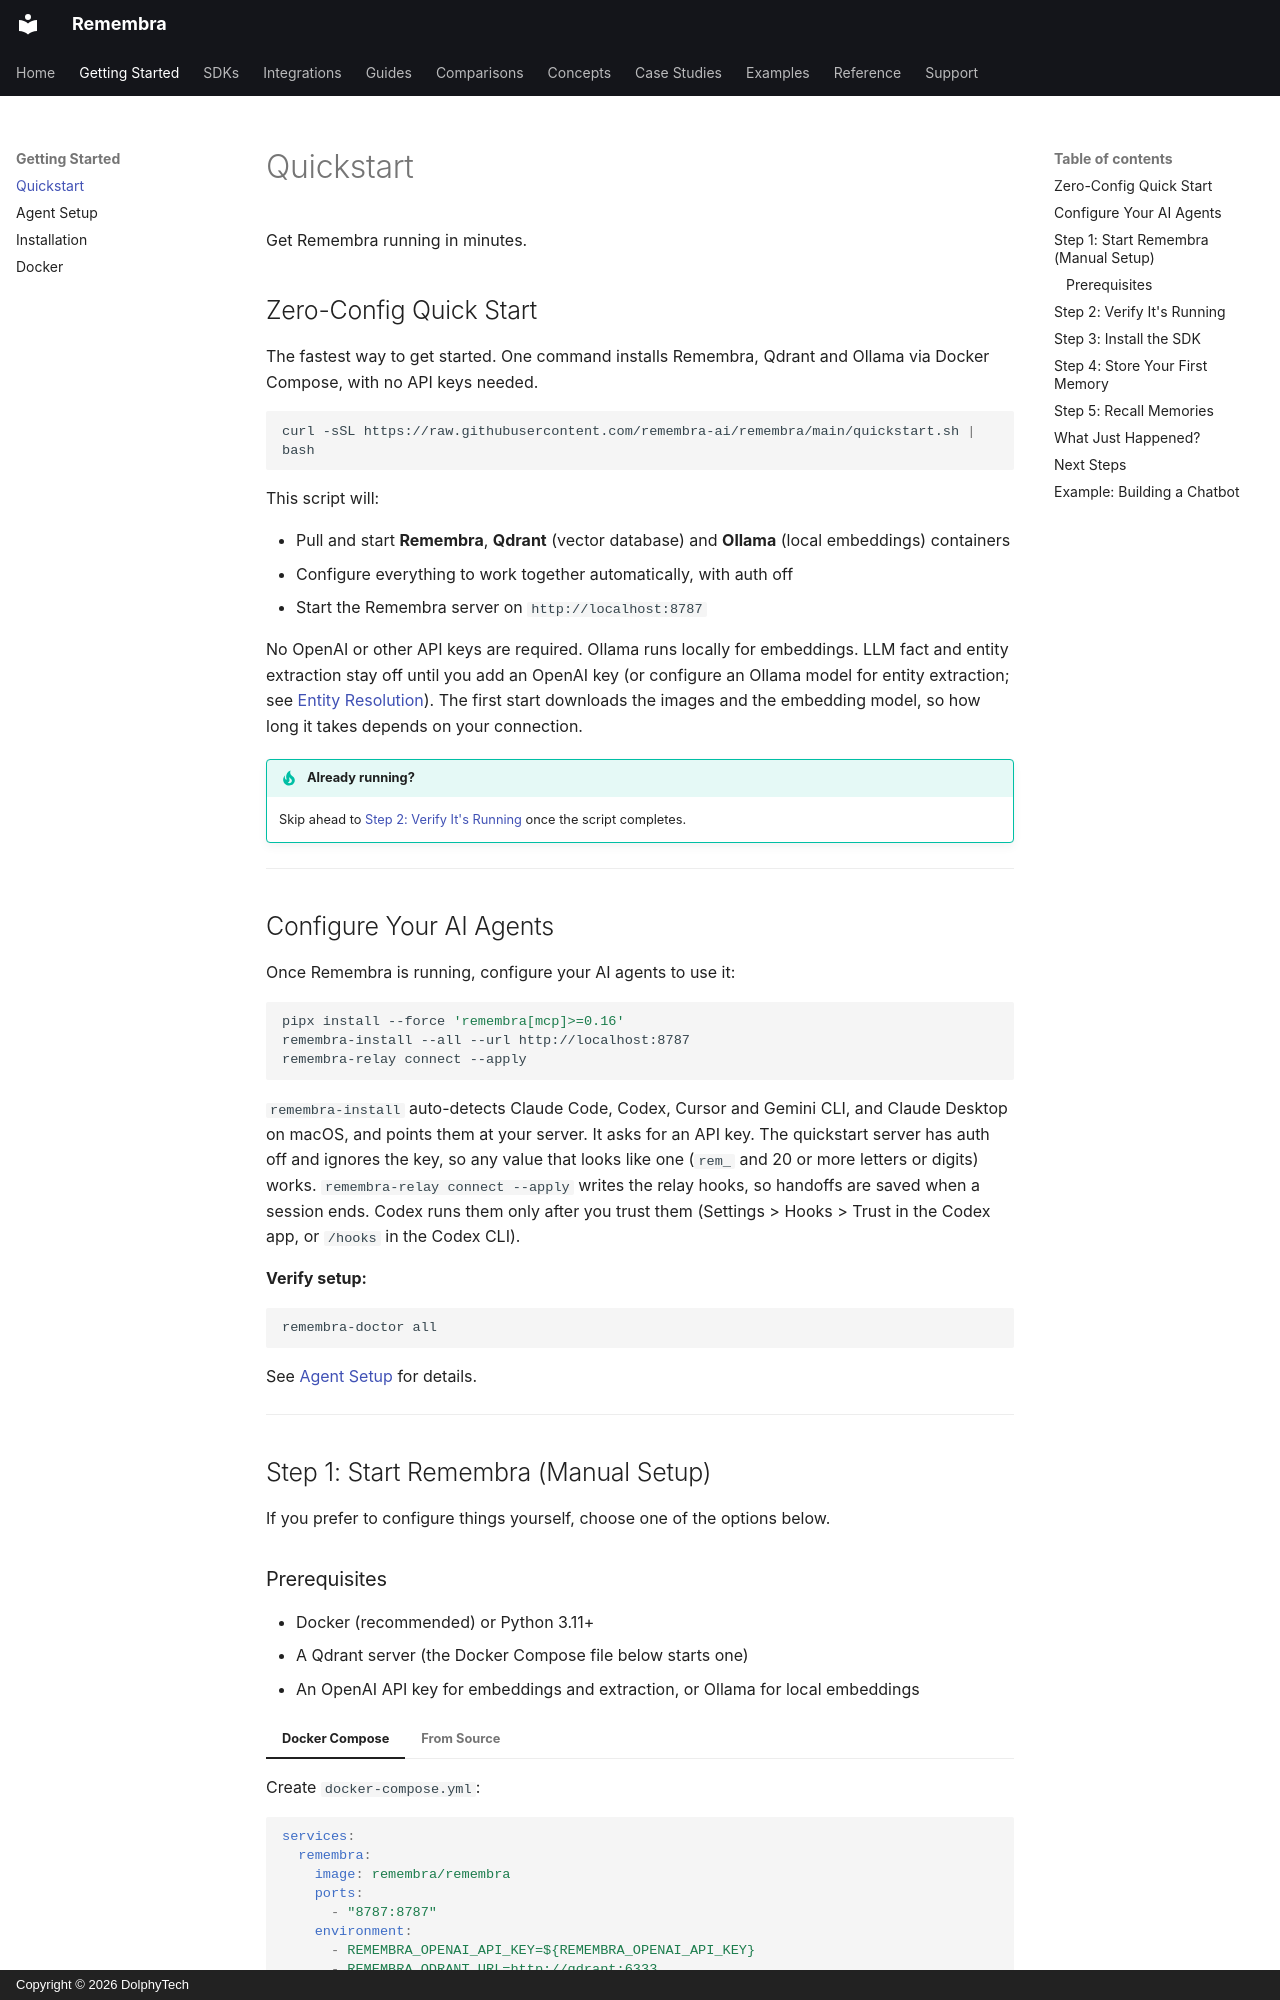

repository: remembra-ai/remembra · page: getting-started/quickstart/index.html · generator: mkdocs · copyright: Copyright © 2026 DolphyTech

# Quickstart

Get Remembra running in minutes.

## Zero-Config Quick Start

The fastest way to get started. One command installs Remembra, Qdrant and Ollama via Docker Compose, with no
API keys needed.

```bash
curl -sSL https://raw.githubusercontent.com/remembra-ai/remembra/main/quickstart.sh | bash
```

This script will:

- Pull and start **Remembra**, **Qdrant** (vector database) and **Ollama** (local embeddings) containers
- Configure everything to work together automatically, with auth off
- Start the Remembra server on `http://localhost:8787`

No OpenAI or other API keys are required. Ollama runs locally for embeddings. LLM fact and entity extraction stay
off until you add an OpenAI key (or configure an Ollama model for entity extraction; see
[Entity Resolution](../guides/entity-resolution.md#ollama-local)). The first start downloads the images and the
embedding model, so how long it takes depends on your connection.

!!! tip "Already running?"
    Skip ahead to [Step 2: Verify It's Running](#step-2-verify-its-running) once the script completes.

---

## Configure Your AI Agents

Once Remembra is running, configure your AI agents to use it:

```bash
pipx install --force 'remembra[mcp]>=0.16'
remembra-install --all --url http://localhost:8787
remembra-relay connect --apply
```

`remembra-install` auto-detects Claude Code, Codex, Cursor and Gemini CLI, and Claude Desktop on macOS, and
points them at your server. It asks for an API key. The quickstart server has auth off and ignores the key, so any
value that looks like one (`rem_` and 20 or more letters or digits) works. `remembra-relay connect --apply` writes
the relay hooks, so handoffs are saved when a session ends. Codex runs them only after you trust them (Settings >
Hooks > Trust in the Codex app, or `/hooks` in the Codex CLI).

**Verify setup:**
```bash
remembra-doctor all
```

See [Agent Setup](agent-setup.md) for details.

---

## Step 1: Start Remembra (Manual Setup)

If you prefer to configure things yourself, choose one of the options below.
